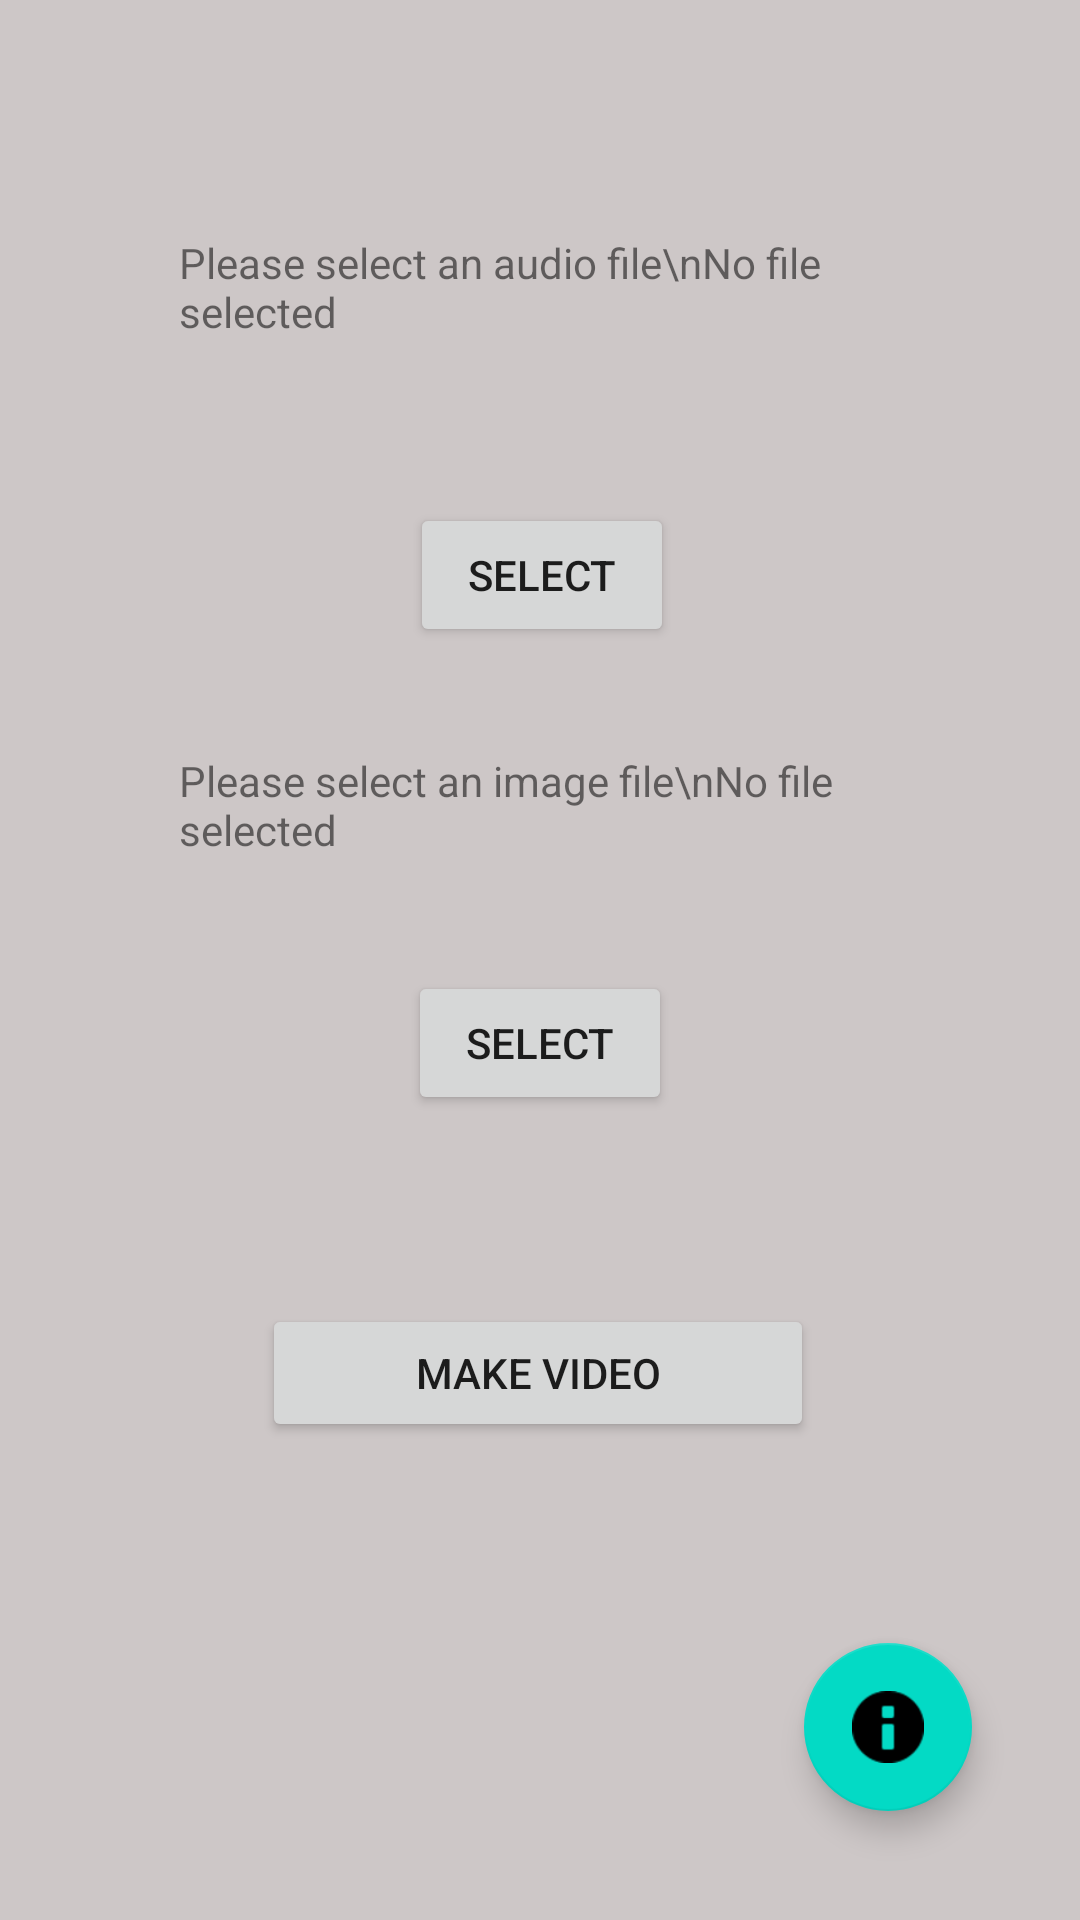

Layout XML and referenced resources for this Android screen:
<!-- AndroidManifest.xml: application theme Theme.ShareYourVoice -->
<!-- res/layout/activity_main.xml -->
<?xml version="1.0" encoding="utf-8"?>
<androidx.constraintlayout.widget.ConstraintLayout xmlns:android="http://schemas.android.com/apk/res/android"
    xmlns:app="http://schemas.android.com/apk/res-auto"
    xmlns:tools="http://schemas.android.com/tools"
    android:layout_width="match_parent"
    android:layout_height="match_parent"
    android:background="#CDC7C7"
    tools:context=".MainActivity">

    <com.google.android.material.floatingactionbutton.FloatingActionButton
        android:id="@+id/creditsButton"
        android:layout_width="wrap_content"
        android:layout_height="wrap_content"
        android:layout_marginStart="319dp"
        android:layout_marginLeft="319dp"
        android:layout_marginTop="514dp"
        android:layout_marginEnd="36dp"
        android:layout_marginRight="36dp"
        android:layout_marginBottom="33dp"
        android:clickable="true"
        app:layout_constraintBottom_toBottomOf="parent"
        app:layout_constraintEnd_toEndOf="parent"
        app:layout_constraintHorizontal_bias="1.0"
        app:layout_constraintStart_toStartOf="parent"
        app:layout_constraintTop_toTopOf="parent"
        app:layout_constraintVertical_bias="0.906"
        app:srcCompat="@android:drawable/ic_dialog_info" />

    <TextView
        android:id="@+id/audioText"
        android:layout_width="241dp"
        android:layout_height="58dp"
        android:layout_marginTop="63dp"
        android:layout_marginBottom="489dp"
        android:text="Please select an audio file\nNo file selected"
        app:layout_constraintBottom_toBottomOf="parent"
        app:layout_constraintEnd_toEndOf="parent"
        app:layout_constraintStart_toStartOf="parent"
        app:layout_constraintTop_toTopOf="parent" />

    <Button
        android:id="@+id/selAudio"
        android:layout_width="wrap_content"
        android:layout_height="wrap_content"
        android:layout_marginStart="162dp"
        android:layout_marginLeft="162dp"
        android:layout_marginTop="149dp"
        android:layout_marginEnd="161dp"
        android:layout_marginRight="161dp"
        android:layout_marginBottom="406dp"
        android:text="select"
        app:layout_constraintBottom_toBottomOf="parent"
        app:layout_constraintEnd_toEndOf="parent"
        app:layout_constraintStart_toStartOf="parent"
        app:layout_constraintTop_toTopOf="parent" />

    <TextView
        android:id="@+id/imageText"
        android:layout_width="241dp"
        android:layout_height="58dp"
        android:layout_marginStart="85dp"
        android:layout_marginLeft="85dp"
        android:layout_marginTop="232dp"
        android:layout_marginEnd="85dp"
        android:layout_marginRight="85dp"
        android:layout_marginBottom="313dp"
        android:text="Please select an image file\nNo file selected"
        app:layout_constraintBottom_toBottomOf="parent"
        app:layout_constraintEnd_toEndOf="parent"
        app:layout_constraintStart_toStartOf="parent"
        app:layout_constraintTop_toTopOf="parent" />

    <Button
        android:id="@+id/selImage"
        android:layout_width="wrap_content"
        android:layout_height="wrap_content"
        android:layout_marginTop="305dp"
        android:layout_marginBottom="250dp"
        android:text="select"
        app:layout_constraintBottom_toBottomOf="parent"
        app:layout_constraintEnd_toEndOf="parent"
        app:layout_constraintStart_toStartOf="parent"
        app:layout_constraintTop_toTopOf="parent" />

    <Button
        android:id="@+id/makeVid"
        android:layout_width="184dp"
        android:layout_height="46dp"
        android:layout_marginTop="416dp"
        android:layout_marginBottom="141dp"
        android:text="make video"
        app:layout_constraintBottom_toBottomOf="parent"
        app:layout_constraintEnd_toEndOf="parent"
        app:layout_constraintHorizontal_bias="0.497"
        app:layout_constraintStart_toStartOf="parent"
        app:layout_constraintTop_toTopOf="parent" />

</androidx.constraintlayout.widget.ConstraintLayout>
<!-- resources referenced by this layout -->
<resources>
  <style name="Theme.ShareYourVoice" parent="Theme.MaterialComponents.DayNight.DarkActionBar">
          
          <item name="colorPrimary">@color/purple_500</item>
          <item name="colorPrimaryVariant">@color/purple_700</item>
          <item name="colorOnPrimary">@color/white</item>
          
          <item name="colorSecondary">@color/teal_200</item>
          <item name="colorSecondaryVariant">@color/teal_700</item>
          <item name="colorOnSecondary">@color/black</item>
          
          <item name="android:statusBarColor" tools:targetApi="l">?attr/colorPrimaryVariant</item>
          
      </style>
  <!-- not gathered from this repository: default colours our renderer supplied (Android Studio template values) -->
  <color name="purple_500">#FF6200EE</color>
  <color name="purple_700">#FF3700B3</color>
  <color name="teal_200">#FF03DAC5</color>
  <color name="teal_700">#FF018786</color>
  <color name="black">#FF000000</color>
  <color name="white">#FFFFFFFF</color>
</resources>
